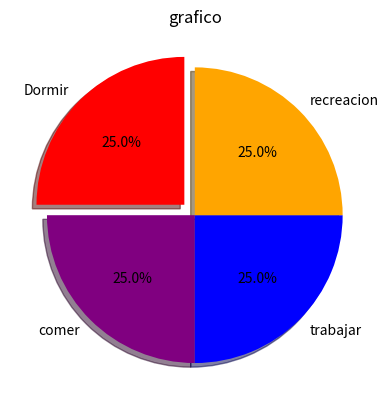

Write the Python code that produced this figure.
### DIAGRAMAS DE LINEA
import matplotlib.pyplot as plt 
#definir los datos
dormir = [1,1,1,1]
comer = [1,1,1,1]
trabajar = [1,1,1]
recreacion = [1,1,1]
divisiones = [10,10,10,10]
actividades = ['Dormir','comer','trabajar','recreacion']
colores = ['red', 'purple','blue','orange']
#Configurar las caracteristicas del grafico
plt.pie(divisiones, labels=actividades , colors= colores, startangle=90,
shadow=True,explode=(0.1,0,0,0), autopct='%1.1f%%')
#Definir titulo y nombres de ejes
plt.title("grafico")

plt.show()